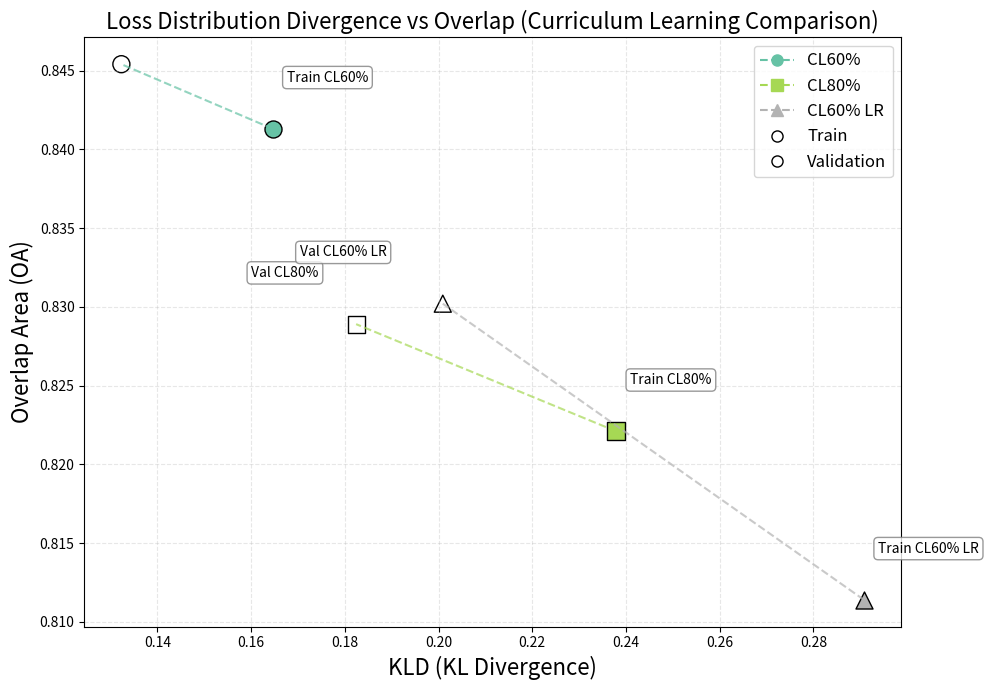

The script that saved this image:
""""
This script visualizes the Kullback-Leibler Divergence (KLD) and Overlap Area (OA) for different curriculum learning strategies.
It compares the training and validation sets for different curriculum learning percentages (CL60%, CL80%, CL60% LR)
and plots the results with appropriate annotations and connections between training and validation points.  """

import matplotlib.pyplot as plt
import numpy as np

# Updated metric names with new data
comparisons = [
    ("Train CL60%",     0.1646, 0.8413),
    ("Val CL60%",       0.1323, 0.8454),
    ("Train CL80%",     0.2379, 0.8221),
    ("Val CL80%",       0.1824, 0.8289),
    ("Train CL60% LR",  0.2908, 0.8114),
    ("Val CL60% LR",    0.2009, 0.8302),
]

# Parse into arrays
labels = [c[0] for c in comparisons]
klds   = np.array([c[1] for c in comparisons])
oas    = np.array([c[2] for c in comparisons])

# Set up colors for different groups
colors = plt.cm.Set2(np.linspace(0, 1, 3))  # 3 colors for 3 groups
markers = ['o', 's', '^']  # circle for 60%, square for 80%, triangle for 60% LR

# Mapping for connections: (train_idx, val_idx)
cl60_pair = (0, 1)      # Train CL60% → Val CL60%
cl80_pair = (2, 3)      # Train CL80% → Val CL80%
cl60_lr_pair = (4, 5)   # Train CL60% LR → Val CL60% LR

plt.figure(figsize=(10, 7))

# Connect Train → Val for each curriculum type
plt.plot(
    [klds[cl60_pair[0]], klds[cl60_pair[1]]],
    [oas[cl60_pair[0]],  oas[cl60_pair[1]]],
    linestyle='--', color=colors[0], label="CL60%", alpha=0.7
)

plt.plot(
    [klds[cl80_pair[0]], klds[cl80_pair[1]]],
    [oas[cl80_pair[0]],  oas[cl80_pair[1]]],
    linestyle='--', color=colors[1], label="CL80%", alpha=0.7
)

plt.plot(
    [klds[cl60_lr_pair[0]], klds[cl60_lr_pair[1]]],
    [oas[cl60_lr_pair[0]],  oas[cl60_lr_pair[1]]],
    linestyle='--', color=colors[2], label="CL60% LR", alpha=0.7
)

# Plot individual points
# CL60% points
plt.scatter(klds[cl60_pair[0]], oas[cl60_pair[0]], marker='o', s=150, color=colors[0], edgecolors='black', linewidth=1)
plt.scatter(klds[cl60_pair[1]], oas[cl60_pair[1]], marker='o', s=150, color=colors[0], edgecolors='black', linewidth=1, facecolors='none')

# CL80% points
plt.scatter(klds[cl80_pair[0]], oas[cl80_pair[0]], marker='s', s=150, color=colors[1], edgecolors='black', linewidth=1)
plt.scatter(klds[cl80_pair[1]], oas[cl80_pair[1]], marker='s', s=150, color=colors[1], edgecolors='black', linewidth=1, facecolors='none')

# CL60% LR points
plt.scatter(klds[cl60_lr_pair[0]], oas[cl60_lr_pair[0]], marker='^', s=150, color=colors[2], edgecolors='black', linewidth=1)
plt.scatter(klds[cl60_lr_pair[1]], oas[cl60_lr_pair[1]], marker='^', s=150, color=colors[2], edgecolors='black', linewidth=1, facecolors='none')

# Add text labels near each point
for i, (label, x, y) in enumerate(comparisons):
    # Adjust offset based on position to avoid overlaps
    if i == 0:  # Train CL60%
        offset = (0.003, 0.003)
    elif i == 1:  # Val CL60%
        offset = (-0.008, 0.003)
    elif i == 2:  # Train CL80%
        offset = (0.003, 0.003)
    elif i == 3:  # Val CL80%
        offset = (-0.008, 0.003)
    elif i == 4:  # Train CL60% LR
        offset = (0.003, 0.003)
    elif i == 5:  # Val CL60% LR
        offset = (-0.012, 0.003)
    
    plt.annotate(label, (x + offset[0], y + offset[1]), fontsize=10, 
                bbox=dict(boxstyle="round,pad=0.3", facecolor='white', alpha=0.8, edgecolor='gray'),
                ha='left' if offset[0] > 0 else 'right')

# Label axes and title
plt.xlabel("KLD (KL Divergence)", fontsize=16)
plt.ylabel("Overlap Area (OA)", fontsize=16)
plt.title("Loss Distribution Divergence vs Overlap (Curriculum Learning Comparison)", fontsize=16)
plt.grid(True, linestyle='--', alpha=0.3)

# Create custom legend
from matplotlib.lines import Line2D
legend_elements = [
    Line2D([0], [0], color=colors[0], linestyle='--', marker='o', markersize=8, label='CL60%'),
    Line2D([0], [0], color=colors[1], linestyle='--', marker='s', markersize=8, label='CL80%'),
    Line2D([0], [0], color=colors[2], linestyle='--', marker='^', markersize=8, label='CL60% LR'),
    Line2D([0], [0], color='black', linestyle='', marker='o', markersize=8, 
           markerfacecolor='white', markeredgecolor='black', label='Train'),
    Line2D([0], [0], color='black', linestyle='', marker='o', markersize=8, 
           markerfacecolor='none', markeredgecolor='black', label='Validation')
]

plt.legend(handles=legend_elements, fontsize=12, loc='upper right')
plt.tight_layout()
plt.savefig("loss_comparison_progression.png", dpi=300, bbox_inches='tight')
plt.show()